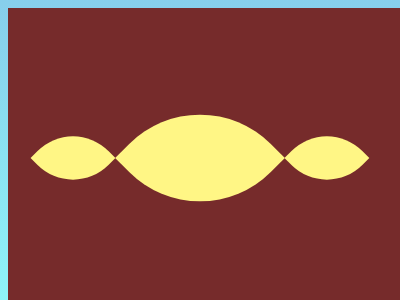

Reproduce this picture with HTML and CSS.

<!DOCTYPE html>
<html>

<head>
	<meta charset='utf-8'>
	<meta http-equiv='X-UA-Compatible' content='IE=edge'>
	<title>CSS Battle Daily Targets Solution - 12th Jan, 2024</title>
	<style>
		body {
			display: grid;
			place-items: center;
			min-height: 97vh;
			background: linear-gradient(skyblue, rgb(143, 246, 249));
		}

		.container {
			height: 300px;
			width: 400px;
			background: #762B2B;
		}

		p {
			width: 120px;
			height: 120px;
			background: #FFF685;
			border-radius: 106q 0;
			rotate: 45deg;
			margin: 90px 132px
		}

		[a] {
			scale: .5;
			margin: -210px 5px;
			box-shadow: 380q -380q#FFF685
		}
	</style>
</head>

<body>
	<div class="container">
		<p>
		<p a></p>
	</div>
</body>

</html>
